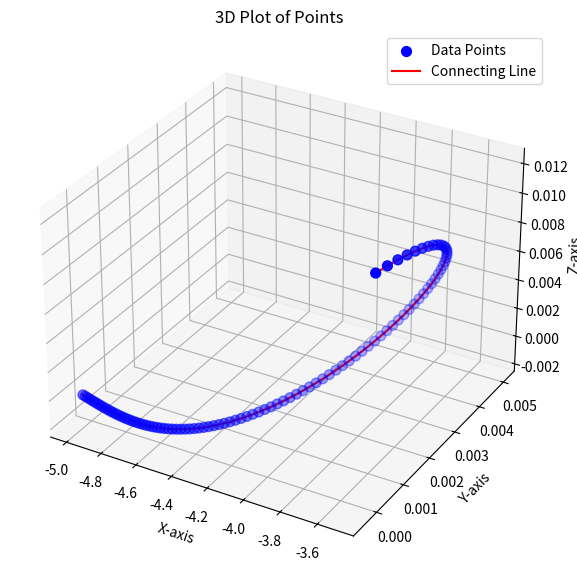

Reproduce this figure in Python.
import matplotlib.pyplot as plt
from mpl_toolkits.mplot3d import Axes3D
import numpy as np

# Extracted data points
points = [
    (-4.985, -0.0003323967548883567, -1.5675433040894025e-05),
    (-4.970000000000001, -0.00034449033672462835, -3.25639243927991e-05),
    (-4.955000000000001, -0.0003562084709974738, -5.0695972766859985e-05),
    (-4.940000000000001, -0.0003674746455058244, -7.009953768688566e-05),
    (-4.925000000000002, -0.0003782080855617115, -9.079972785571999e-05),
    (-4.910000000000002, -0.00038832374458452716, -0.00011281847690850833),
    (-4.895000000000002, -0.0003977323113093194, -0.00013617420691612123),
    (-4.880000000000003, -0.0004063402348557228, -0.0001608814800808215),
    (-4.865000000000003, -0.0004140497689246773, -0.00018695063914915262),
    (-4.850000000000003, -0.00042075903640680887, -0.00021438743715401716),
    (-4.8350000000000035, -0.00042636211569891644, -0.0002431926571888563),
    (-4.820000000000004, -0.0004307491500330246, -0.00027336172301169),
    (-4.805000000000004, -0.0004338064811255763, -0.0003048843013754047),
    (-4.7900000000000045, -0.0004354168084521458, -0.0003377438970829339),
    (-4.775000000000005, -0.0004354593754451864, -0.0003719174418717067),
    (-4.760000000000005, -0.00043381018389837545, -0.0004073748783407425),
    (-4.745000000000005, -0.0004303422378407063, -0.0004440787402458212),
    (-4.730000000000006, -0.0004249258181161917, -0.0004819837306030023),
    (-4.715000000000006, -0.00041742878887051065, -0.0005210362991581173),
    (-4.700000000000006, -0.0004077169371037202, -0.0005611742208994207),
    (-4.685000000000007, -0.00039565434639795275, -0.0006023261774119401),
    (-4.670000000000007, -0.0003811038058703415, -0.0006444113429949338),
    (-4.655000000000007, -0.00036392725533399, -0.0006873389775877217),
    (-4.640000000000008, -0.0003439862675732037, -0.0007310080286736108),
    (-4.625000000000008, -0.00032114256855310223, -0.0007753067444561766),
    (-4.610000000000008, -0.00029525859628780674, -0.0008201123007262599),
    (-4.595000000000009, -0.00026619809898531494, -0.0008652904439611252),
    (-4.580000000000009, -0.00023382677297066886, -0.0009106951533187122),
    (-4.565000000000009, -0.00019801294076179622, -0.0009561683243091372),
    (-4.55000000000001, -0.00015862826953424143, -0.0010015394770419115),
    (-4.53500000000001, -0.00011554853006169278, -0.0010466254920599987),
    (-4.52000000000001, -6.865439605852137e-05, -0.0010912303768801164),
    (-4.5050000000000106, -1.7832283678483093e-05, -0.001135145066461769),
    (-4.490000000000011, 3.702476926002296e-05, -0.001178147260924613),
    (-4.475000000000011, 9.601618494703591e-05, -0.0012200013039239928),
    (-4.4600000000000115, 0.00015923288898432434, -0.001260458105177003),
    (-4.445000000000012, 0.00022675631656931454, -0.001299255110705287),
    (-4.430000000000012, 0.0002986573827401434, -0.001336116324425046),
    (-4.4150000000000125, 0.0003749954182037329, -0.0013707523847684175),
    (-4.400000000000013, 0.00045581707252132983, -0.0014028607000625079),
    (-4.385000000000013, 0.0005411551866893615, -0.0014321256464219015),
    (-4.370000000000013, 0.0006310276374273839, -0.001458218831926393),
    (-4.355000000000014, 0.0007254361557689021, -0.0014807994308569466),
    (-4.340000000000014, 0.0008243651228445316, -0.0014995145917483827),
    (-4.325000000000014, 0.0009277803460495603, -0.0015139999229860578),
    (-4.310000000000015, 0.0010356278190991317, -0.0015238800596246078),
    (-4.295000000000015, 0.0011478324697929627, -0.0015287693150387578),
    (-4.280000000000015, 0.0012642968996371211, -0.001528272420928086),
    (-4.265000000000016, 0.0013849001198019246, -0.0015219853590884697),
    (-4.250000000000016, 0.0015094962882315171, -0.0015094962882316685),
    (-4.235000000000016, 0.001637913453061033, -0.0014903865689801365),
    (-4.220000000000017, 0.001769952307840299, -0.0014642318899856749),
    (-4.205000000000017, 0.001905384964407463, -0.0014306034979170183),
    (-4.190000000000017, 0.0020439537496004124, -0.001389069533831988),
    (-4.175000000000018, 0.0021853700323368596, -0.0013391964781935787),
    (-4.160000000000018, 0.0023293130879340194, -0.0012805507065054018),
    (-4.145000000000018, 0.0024754290068740707, -0.0012127001572297912),
    (-4.1300000000000185, 0.002623329655550535, -0.0011352161133105255),
    (-4.115000000000019, 0.0027725916968512443, -0.0010476750982513637),
    (-4.100000000000019, 0.0029227556787438853, -0.0009496608873006587),
    (-4.0850000000000195, 0.0030733251993280814, -0.0008407666338609109),
    (-4.07000000000002, 0.003223766157101519, -0.0007205971107799714),
    (-4.05500000000002, 0.0033735060954544747, -0.000588771065687467),
    (-4.0400000000000205, 0.0035219336506549415, -0.0004449236890159023),
    (-4.025000000000021, 0.003668398112813067, -0.00028870919279084),
    (-4.010000000000021, 0.0038122091095162394, -0.00011980349768879236),
    (-3.995000000000021, 0.00395263642200246, 6.20929747545922e-05),
    (-3.980000000000021, 0.004088909943886945, 0.0002572524085495176),
    (-3.9650000000000207, 0.004220219792572729, 0.0004659166027084139),
    (-3.9500000000000206, 0.004345716583557403, 0.0006882938888955086),
    (-3.9350000000000205, 0.004464511877892714, 0.0009245559631415655),
    (-3.9200000000000204, 0.004575678813058418, 0.0011748346382522915),
    (-3.9050000000000202, 0.004678252927474088, 0.001439218524319724),
    (-3.89000000000002, 0.004771233188789531, 0.001717749645549606),
    (-3.87500000000002, 0.0048535832359634405, 0.002010420002442393),
    (-3.86000000000002, 0.0049242328449581345, 0.0023171680892091094),
    (-3.8450000000000197, 0.004982079627642994, 0.0026378753771631315),
    (-3.8300000000000196, 0.005025990973207847, 0.0029723627757033294),
    (-3.8150000000000195, 0.005054806241037543, 0.0033203870833889548),
    (-3.8000000000000194, 0.005067339213587716, 0.0036816374425002523),
    (-3.7850000000000192, 0.0050623808173269344, 0.004055731811377067),
    (-3.770000000000019, 0.00503870211926971, 0.004442213469727438),
    (-3.755000000000019, 0.004995057606016038, 0.004840547572995595),
    (-3.740000000000019, 0.00493018875153453, 0.005250117772769571),
    (-3.7250000000000187, 0.004842827879175198, 0.005670222921089316),
    (-3.7100000000000186, 0.004731702322574095, 0.00610007387738115),
    (-3.6950000000000185, 0.004595538889212662, 0.006538790437589947),
    (-3.6800000000000184, 0.004433068629419474, 0.006985398405901022),
    (-3.6650000000000182, 0.0042430319125496925, 0.007438826830234261),
    (-3.650000000000018, 0.004024183810947541, 0.007897905423448277),
    (-3.635000000000018, 0.00377529979108885, 0.008361362192906611),
    (-3.620000000000018, 0.003495181710014732, 0.008827821301725184),
    (-3.6050000000000177, 0.0031826641138029102, 0.009295801185635147),
    (-3.5900000000000176, 0.0028366208333824145, 0.009763712949950527),
    (-3.5750000000000175, 0.002455971871479722, 0.010229859071620575),
    (-3.5600000000000174, 0.0020396905728925167, 0.010692432431765368),
    (-3.5450000000000172, 0.001586811068622423, 0.011149515704433427),
    (-3.530000000000017, 0.0010964359826628983, 0.011599081127575624),
    (-3.515000000000017, 0.0005677443884354598, 0.0120389906823934)
    ]
# Unpacking points for plotting
x, y, z = zip(*points)

# Creating the 3D plot
fig = plt.figure(figsize=(10, 7))
ax = fig.add_subplot(111, projection='3d')

# Plotting points
ax.scatter(x, y, z, color='blue', label='Data Points', s=50)
ax.plot(x, y, z, color='red', label='Connecting Line')

# Setting labels
ax.set_xlabel('X-axis')
ax.set_ylabel('Y-axis')
ax.set_zlabel('Z-axis')
ax.set_title('3D Plot of Points')

# Adding legend
ax.legend()

# Show the plot
plt.show()